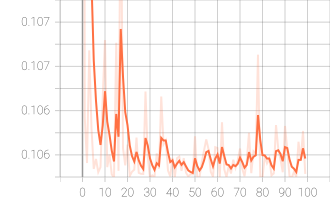

Values plotted in this chart, from the file beside it:
Wall time, Step, Value
1664275369, 0, 0.127
1664275383, 1, 0.1061
1664275397, 2, 0.1057
1664275411, 3, 0.1067
1664275426, 4, 0.106
1664275439, 5, 0.1057
1664275453, 6, 0.1058
1664275467, 7, 0.1056
1664275480, 8, 0.1057
1664275494, 9, 0.1063
1664275507, 10, 0.1068
1664275521, 11, 0.1057
1664275535, 12, 0.1058
1664275548, 13, 0.1056
1664275565, 14, 0.1056
1664275582, 15, 0.1068
1664275596, 16, 0.1057
1664275610, 17, 0.1084
1664275623, 18, 0.1059
1664275637, 19, 0.1057
1664275651, 20, 0.1059
1664275664, 21, 0.1056
1664275678, 22, 0.1056
1664275692, 23, 0.1057
1664275705, 24, 0.106
1664275719, 25, 0.1056
1664275733, 26, 0.1056
1664275748, 27, 0.1056
1664275760, 28, 0.1064
1664275773, 29, 0.1058
1664275785, 30, 0.1056
1664275797, 31, 0.1056
1664275813, 32, 0.1056
1664275828, 33, 0.1058
1664275840, 34, 0.1057
1664275853, 35, 0.1063
1664275865, 36, 0.1059
1664275877, 37, 0.1059
1664275889, 38, 0.1057
1664275902, 39, 0.1056
1664275914, 40, 0.1058
1664275926, 41, 0.1056
1664275938, 42, 0.1058
1664275951, 43, 0.1058
1664275963, 44, 0.1057
1664275975, 45, 0.1058
1664275987, 46, 0.1056
1664276000, 47, 0.1056
1664276012, 48, 0.1056
1664276024, 49, 0.1056
1664276037, 50, 0.106
1664276049, 51, 0.1056
1664276061, 52, 0.1056
1664276073, 53, 0.1057
1664276086, 54, 0.1058
1664276098, 55, 0.1059
1664276110, 56, 0.1059
1664276122, 57, 0.1056
1664276135, 58, 0.1056
1664276147, 59, 0.1059
... 40 more rows
